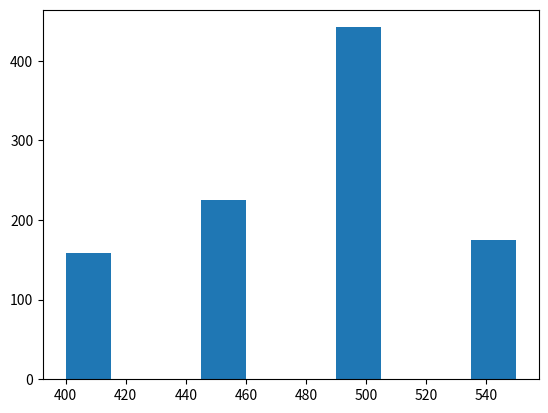

Write the Python code that produced this figure.
#%%Questão 1 
#Bibliotecas
import numpy as np
import matplotlib.pyplot as plt

# Cálculo dos vetores de frequência
sim = 30

# Simulação da disponibilidade de produtos
produtos = np.array([10, 14, 18, 22, 26])
vfreq = np.array([0.15, 0.20,0.30,0.20,0.15])
vfreqacum = np.zeros(len(vfreq))
vfreqacum[0] = vfreq[0]

for t in range(1,len(vfreq)):
        vfreqacum[t] = vfreqacum[t-1] + vfreq[t]
produtosim = np.zeros(sim)
# Simulação da quantidade de produtos fabricados

for t in range(0,sim):
    aleat = np.random.random()
    if aleat <= vfreqacum[0]:
        produtosim[t] = produtos[0]
    elif aleat <= vfreqacum[1]:
        produtosim[t] = produtos[1]
    elif aleat <= vfreqacum[2]:
        produtosim[t] = produtos[2]
    elif aleat <= vfreqacum[3]:
        produtosim[t] = produtos[3]    
    else:
        produtosim[t] = produtos[4]

# Simulação do número de clientes
clientes = np.random.poisson(24,sim)
demanda = np.zeros(sim)
for t in range(0,sim):
    demanda[t] = int(0.7*clientes[t])
# Cálculo do prejuízo e do lucro diários
prejuizo = np.zeros(sim)
lucro = np.zeros(sim)
for t in range(0,sim):
    if demanda[t] <= produtosim[t]:
        lucro[t] = demanda[t]*100
    else:
        lucro[t] = produtosim[t]*100
        prejuizo[t] = (demanda[t]-produtosim[t])*40
lucrodiario = lucro-prejuizo
lucromedio = np.mean(lucrodiario)

#%%Questão 2
# Importação das bibliotecas.

import numpy as np
import matplotlib.pyplot as plt

# Definição de constantes.
NumSim=1000
MediaDolar=5.17
DesvpadDolar=0.15
PerdaPorExcesso=29
PerdaPorFalta=35
QuantInicial=300
QuantFinal=600

# Dados da demanda.
vDemanda=np.array([400,450,500,550])
vFreq=np.array([0.15,0.23,0.45,0.17])

# Cálculo da frequência acumulada.
vFreqAcum=np.cumsum(vFreq)

# Função demanda simulada.
def fDemSim(aleat):
    if aleat<=vFreqAcum[0]:
        demanda=vDemanda[0]
    elif aleat<=vFreqAcum[1]:
        demanda=vDemanda[1]
    elif aleat<=vFreqAcum[2]:
        demanda=vDemanda[2]
    else:
        demanda=vDemanda[3]
    return demanda

# Função perda.
def fSimPerda(q):
    if q<=demanda:
        perda=PerdaPorFalta*(demanda-q)
    else:
        perda=PerdaPorExcesso*(q-demanda)
    return perda

# Simulações
Quant=np.zeros(QuantFinal-QuantInicial)
PerdaReais=np.zeros(QuantFinal-QuantInicial)
PerdaMinima=np.zeros(NumSim)
QuantPerdaMinima=np.zeros(NumSim)
for s in range(0,NumSim):
    # Geração do aleatório para a demanda.
    aleat=np.random.rand()
    # Cálculo da demanda simulada.
    demanda=fDemSim(aleat)
    # Geração da cotação simulada do dólar.
    CotDolar=np.random.normal(MediaDolar,DesvpadDolar)
    # Cálculo da quantidade simulada de perda mínima.
    for q in range(QuantInicial,QuantFinal):
        Quant[q-QuantInicial]=q
        PerdaDolar=fSimPerda(q)
        PerdaReais[q-QuantInicial]=PerdaDolar*CotDolar
    PerdaMinima[s]=np.min(PerdaReais)
    QuantPerdaMinima[s]=Quant[np.argmin(PerdaReais)]

# Histograma da quantidade de perda mínima.
plt.hist(QuantPerdaMinima)

# Média da quantidade de perda mínima.
print(np.mean(QuantPerdaMinima))

# Desvio padrão da quantidade de perda mínima.
print(np.std(QuantPerdaMinima))